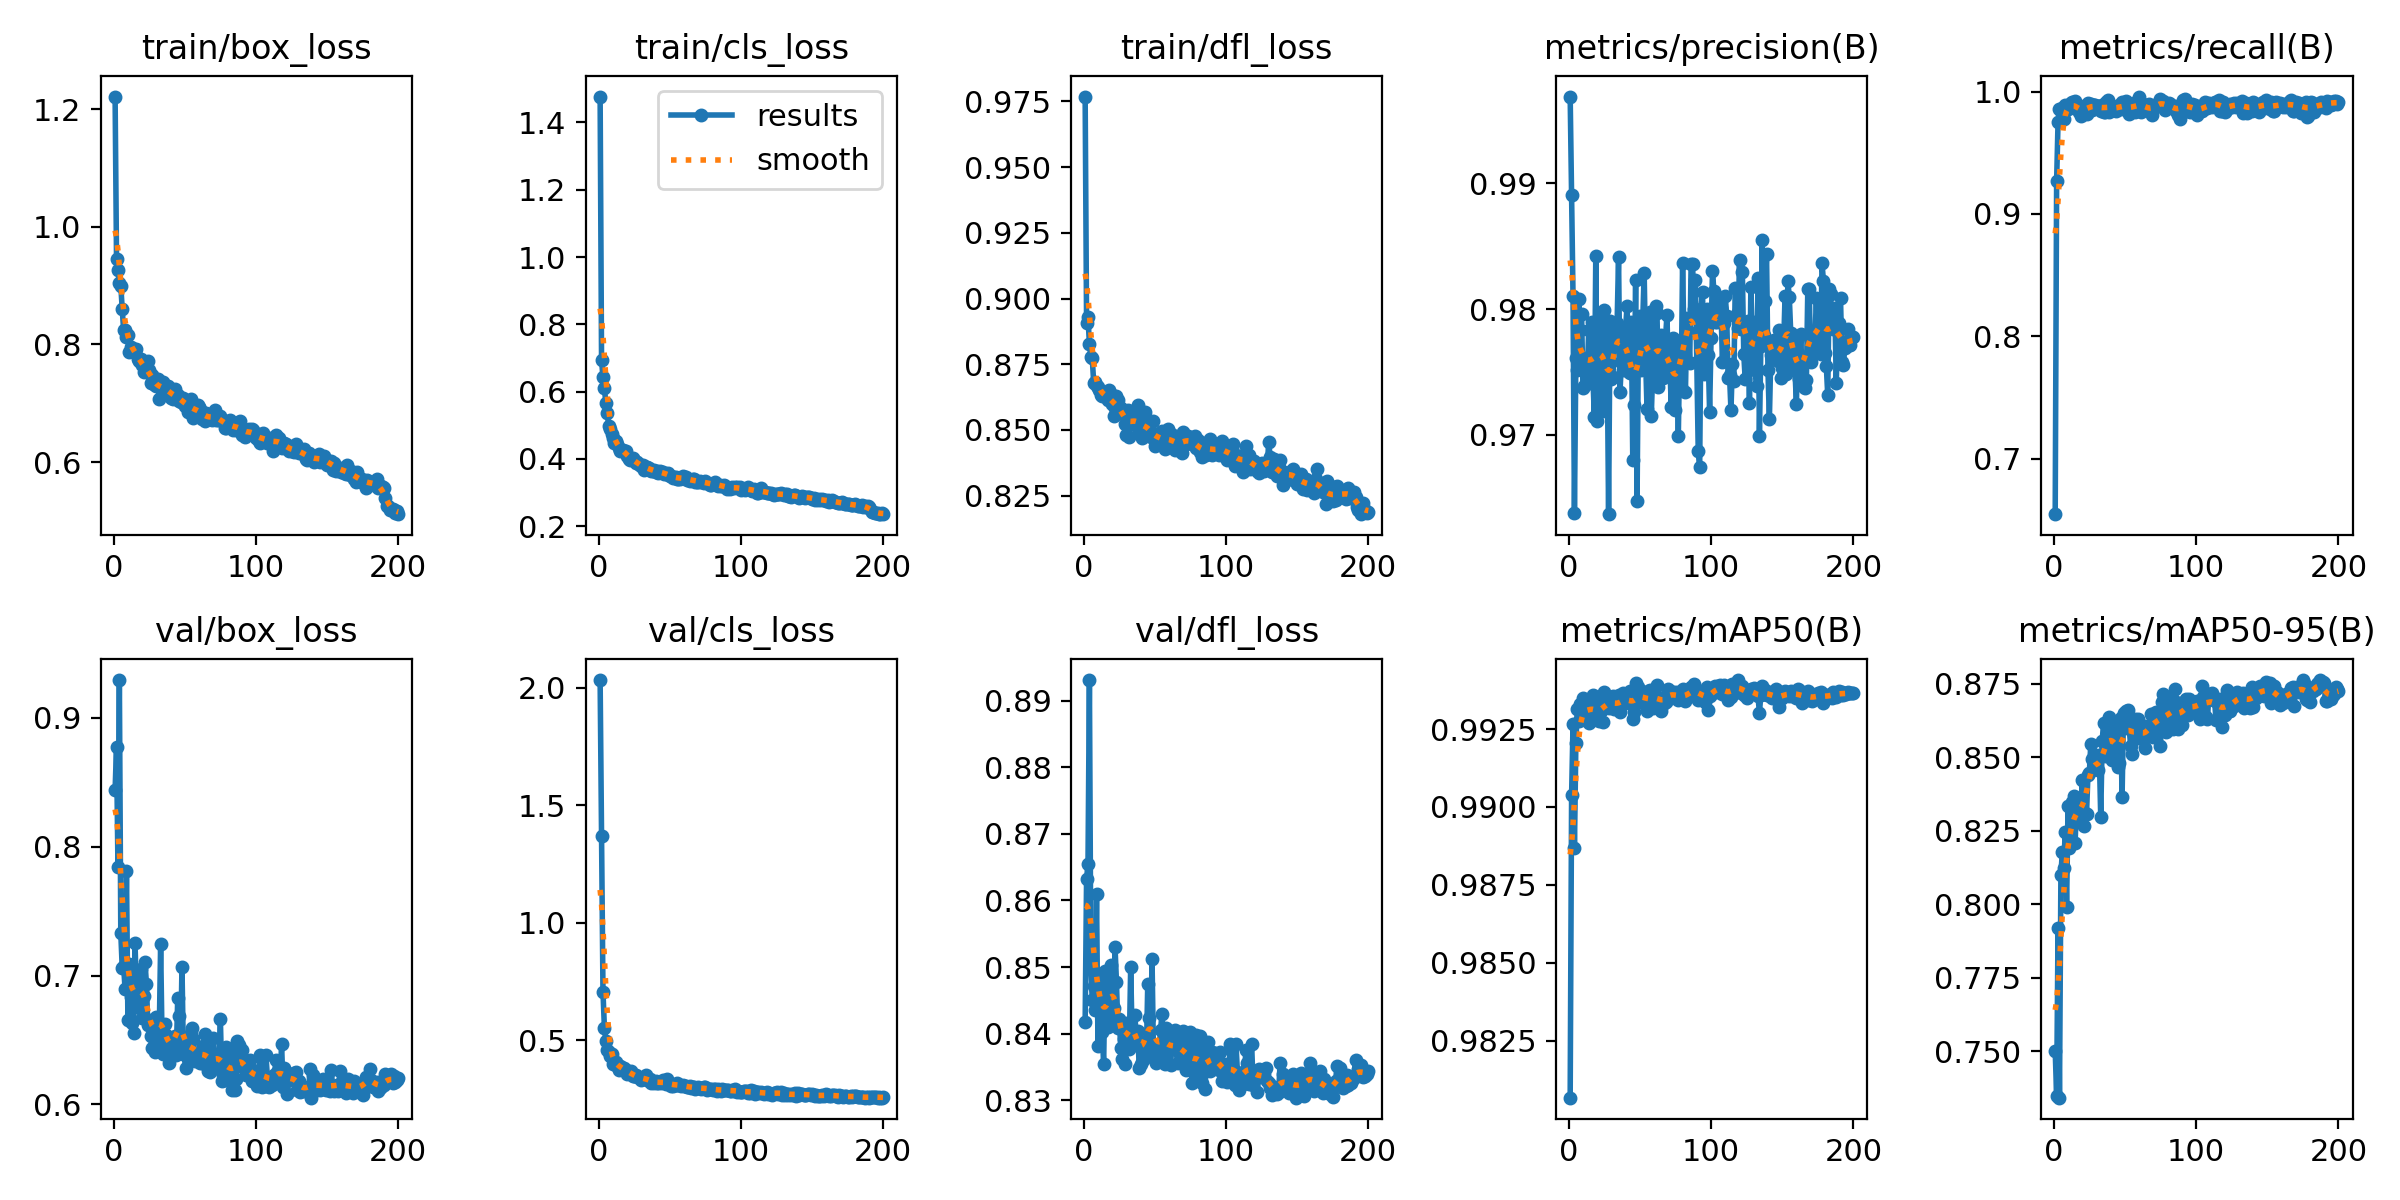

Values plotted in this chart, from the file beside it:
epoch, time, train/box_loss, train/cls_loss, train/dfl_loss, metrics/precision(B), metrics/recall(B), metrics/mAP50(B), metrics/mAP50-95(B), val/box_loss, val/cls_loss, val/dfl_loss, lr/pg0, lr/pg1, lr/pg2
1, 108.4, 1.221, 1.477, 0.9768, 0.9969, 0.6548, 0.9807, 0.7503, 0.8441, 2.033, 0.8417, 0.0006528, 0.0006528, 0.0006528
2, 218.3, 0.9459, 0.6938, 0.8908, 0.9891, 0.9267, 0.9904, 0.7349, 0.877, 1.37, 0.8633, 0.001313, 0.001313, 0.001313
3, 329.2, 0.9258, 0.6422, 0.8928, 0.981, 0.9754, 0.9927, 0.7919, 0.7845, 0.708, 0.8655, 0.001966, 0.001966, 0.001966
4, 442.2, 0.9042, 0.61, 0.8827, 0.9638, 0.9857, 0.9887, 0.7343, 0.9292, 0.5543, 0.8931, 0.00197, 0.00197, 0.00197
5, 556.8, 0.8999, 0.5672, 0.8779, 0.9761, 0.9843, 0.9921, 0.8099, 0.7328, 0.4991, 0.8499, 0.00196, 0.00196, 0.00196
6, 671.4, 0.8601, 0.5379, 0.8773, 0.9752, 0.9863, 0.9931, 0.8179, 0.7062, 0.4588, 0.845, 0.00195, 0.00195, 0.00195
7, 784.5, 0.8238, 0.4985, 0.8679, 0.9808, 0.9778, 0.9928, 0.8123, 0.7076, 0.4512, 0.8471, 0.001941, 0.001941, 0.001941
8, 898.3, 0.8249, 0.4888, 0.8684, 0.9784, 0.9887, 0.9933, 0.8245, 0.6894, 0.4337, 0.8436, 0.001931, 0.001931, 0.001931
9, 1011, 0.8121, 0.4745, 0.8667, 0.9796, 0.9861, 0.9931, 0.7991, 0.7808, 0.4422, 0.861, 0.001921, 0.001921, 0.001921
10, 1124, 0.8162, 0.4637, 0.8663, 0.9737, 0.9858, 0.9935, 0.8333, 0.6653, 0.3988, 0.8381, 0.001911, 0.001911, 0.001911
11, 1236, 0.7876, 0.446, 0.8652, 0.9738, 0.9884, 0.9928, 0.8193, 0.7091, 0.4056, 0.8481, 0.001901, 0.001901, 0.001901
12, 1350, 0.7954, 0.4521, 0.8632, 0.9761, 0.9904, 0.9932, 0.8259, 0.6836, 0.4096, 0.8468, 0.001891, 0.001891, 0.001891
13, 1461, 0.7933, 0.4441, 0.8628, 0.9745, 0.9918, 0.9931, 0.8347, 0.6632, 0.39, 0.8402, 0.001881, 0.001881, 0.001881
14, 1573, 0.7875, 0.4333, 0.8629, 0.9784, 0.988, 0.9927, 0.8367, 0.6555, 0.3746, 0.8354, 0.001871, 0.001871, 0.001871
15, 1686, 0.788, 0.4231, 0.8641, 0.9741, 0.9925, 0.9933, 0.8208, 0.7252, 0.3908, 0.8495, 0.001861, 0.001861, 0.001861
16, 1797, 0.7927, 0.4265, 0.863, 0.979, 0.9861, 0.9932, 0.8353, 0.6859, 0.3887, 0.8416, 0.001852, 0.001852, 0.001852
17, 1910, 0.7751, 0.4271, 0.8616, 0.9745, 0.9891, 0.9936, 0.8325, 0.6757, 0.3804, 0.8409, 0.001842, 0.001842, 0.001842
18, 2025, 0.7718, 0.4242, 0.8651, 0.9714, 0.9829, 0.9928, 0.8297, 0.6947, 0.3811, 0.8493, 0.001832, 0.001832, 0.001832
19, 2140, 0.7749, 0.4231, 0.8637, 0.9842, 0.9801, 0.9933, 0.8305, 0.7055, 0.3754, 0.8502, 0.001822, 0.001822, 0.001822
20, 2253, 0.765, 0.4093, 0.86, 0.9711, 0.9869, 0.9929, 0.8424, 0.6671, 0.3554, 0.8426, 0.001812, 0.001812, 0.001812
21, 2366, 0.7538, 0.3987, 0.8554, 0.9755, 0.9822, 0.9928, 0.8267, 0.6841, 0.3661, 0.8439, 0.001802, 0.001802, 0.001802
22, 2478, 0.755, 0.3983, 0.8585, 0.9789, 0.9863, 0.9934, 0.8309, 0.7108, 0.3656, 0.853, 0.001792, 0.001792, 0.001792
23, 2591, 0.7628, 0.4003, 0.8628, 0.9796, 0.9819, 0.9931, 0.8306, 0.6938, 0.3679, 0.8478, 0.001782, 0.001782, 0.001782
24, 2704, 0.7711, 0.4033, 0.8613, 0.9719, 0.9904, 0.9927, 0.8439, 0.6615, 0.35, 0.8408, 0.001772, 0.001772, 0.001772
25, 2817, 0.757, 0.3955, 0.8579, 0.9799, 0.9884, 0.9937, 0.8448, 0.6655, 0.3468, 0.8422, 0.001762, 0.001762, 0.001762
26, 2929, 0.7346, 0.3877, 0.8583, 0.9769, 0.9898, 0.9933, 0.8544, 0.6529, 0.3508, 0.8378, 0.001752, 0.001752, 0.001752
27, 3041, 0.7482, 0.391, 0.8563, 0.9767, 0.985, 0.9932, 0.8494, 0.6435, 0.344, 0.8362, 0.001743, 0.001743, 0.001743
28, 3154, 0.7319, 0.3855, 0.857, 0.9637, 0.9891, 0.9932, 0.8459, 0.662, 0.3465, 0.8392, 0.001733, 0.001733, 0.001733
29, 3267, 0.7316, 0.3817, 0.8523, 0.979, 0.9891, 0.9934, 0.8508, 0.6404, 0.3381, 0.8354, 0.001723, 0.001723, 0.001723
30, 3382, 0.7288, 0.3787, 0.8481, 0.9744, 0.9882, 0.9935, 0.8475, 0.668, 0.3337, 0.8416, 0.001713, 0.001713, 0.001713
31, 3494, 0.7411, 0.3809, 0.8575, 0.9746, 0.9877, 0.9936, 0.8455, 0.6565, 0.3348, 0.8401, 0.001703, 0.001703, 0.001703
32, 3607, 0.7078, 0.3665, 0.8473, 0.977, 0.9882, 0.9931, 0.8509, 0.654, 0.3348, 0.8377, 0.001693, 0.001693, 0.001693
33, 3720, 0.7322, 0.376, 0.856, 0.9783, 0.9839, 0.9932, 0.8296, 0.7244, 0.3524, 0.85, 0.001683, 0.001683, 0.001683
34, 3834, 0.7273, 0.3764, 0.8523, 0.9789, 0.9891, 0.9932, 0.8556, 0.6493, 0.3421, 0.8396, 0.001673, 0.001673, 0.001673
35, 3948, 0.736, 0.374, 0.8539, 0.9841, 0.9829, 0.9936, 0.8616, 0.6389, 0.326, 0.8383, 0.001663, 0.001663, 0.001663
36, 4062, 0.7244, 0.3676, 0.8544, 0.9734, 0.9829, 0.993, 0.8504, 0.6624, 0.3339, 0.8428, 0.001654, 0.001654, 0.001654
37, 4176, 0.7229, 0.3648, 0.8531, 0.9758, 0.9918, 0.9934, 0.855, 0.6539, 0.3176, 0.8387, 0.001644, 0.001644, 0.001644
38, 4290, 0.7286, 0.3652, 0.8595, 0.9752, 0.9934, 0.9937, 0.8542, 0.6501, 0.3219, 0.8404, 0.001634, 0.001634, 0.001634
39, 4403, 0.7198, 0.368, 0.8499, 0.978, 0.9836, 0.9933, 0.8637, 0.6319, 0.3201, 0.8348, 0.001624, 0.001624, 0.001624
40, 4517, 0.7082, 0.3619, 0.8504, 0.9786, 0.9857, 0.9935, 0.8579, 0.643, 0.3254, 0.8355, 0.001614, 0.001614, 0.001614
41, 4631, 0.7142, 0.3628, 0.8469, 0.9803, 0.9877, 0.9934, 0.8492, 0.6482, 0.32, 0.8381, 0.001604, 0.001604, 0.001604
42, 4744, 0.7068, 0.3585, 0.8518, 0.975, 0.9848, 0.9935, 0.8602, 0.64, 0.3186, 0.836, 0.001594, 0.001594, 0.001594
43, 4857, 0.7236, 0.365, 0.8569, 0.9749, 0.9877, 0.9937, 0.857, 0.6534, 0.3226, 0.8388, 0.001584, 0.001584, 0.001584
44, 4970, 0.7144, 0.3597, 0.851, 0.9789, 0.9843, 0.9933, 0.8552, 0.6385, 0.3186, 0.8365, 0.001574, 0.001574, 0.001574
45, 5083, 0.7142, 0.3606, 0.8517, 0.968, 0.9857, 0.9928, 0.8467, 0.6823, 0.333, 0.8475, 0.001564, 0.001564, 0.001564
46, 5197, 0.7034, 0.355, 0.8499, 0.9724, 0.9891, 0.993, 0.848, 0.6683, 0.3211, 0.8423, 0.001554, 0.001554, 0.001554
47, 5311, 0.7021, 0.3548, 0.8475, 0.9823, 0.9857, 0.994, 0.8633, 0.6429, 0.3155, 0.8377, 0.001545, 0.001545, 0.001545
48, 5425, 0.7077, 0.356, 0.8477, 0.9648, 0.9915, 0.9933, 0.8366, 0.7068, 0.3343, 0.8512, 0.001535, 0.001535, 0.001535
49, 5539, 0.7084, 0.3591, 0.8535, 0.9783, 0.9873, 0.9939, 0.865, 0.6389, 0.313, 0.8372, 0.001525, 0.001525, 0.001525
50, 5653, 0.6946, 0.3483, 0.844, 0.9795, 0.987, 0.9936, 0.86, 0.6484, 0.3155, 0.8367, 0.001515, 0.001515, 0.001515
51, 5767, 0.7, 0.3483, 0.8457, 0.9752, 0.9924, 0.9935, 0.8657, 0.628, 0.3066, 0.8355, 0.001505, 0.001505, 0.001505
52, 5880, 0.686, 0.3439, 0.8486, 0.979, 0.987, 0.9936, 0.8662, 0.6355, 0.3055, 0.838, 0.001495, 0.001495, 0.001495
53, 5994, 0.6993, 0.3459, 0.847, 0.9829, 0.9813, 0.9935, 0.8602, 0.6341, 0.311, 0.8362, 0.001485, 0.001485, 0.001485
54, 6108, 0.707, 0.3472, 0.8466, 0.9761, 0.9898, 0.9935, 0.8539, 0.6555, 0.3114, 0.8405, 0.001475, 0.001475, 0.001475
55, 6222, 0.6928, 0.3413, 0.8497, 0.9721, 0.9857, 0.9931, 0.851, 0.6595, 0.3189, 0.8429, 0.001465, 0.001465, 0.001465
56, 6335, 0.6746, 0.3389, 0.8449, 0.979, 0.9877, 0.9937, 0.8593, 0.6507, 0.3102, 0.8391, 0.001455, 0.001455, 0.001455
57, 6449, 0.6885, 0.3411, 0.8427, 0.9797, 0.9836, 0.9937, 0.8629, 0.6335, 0.3086, 0.8355, 0.001446, 0.001446, 0.001446
58, 6562, 0.6843, 0.3424, 0.8456, 0.9715, 0.9911, 0.9933, 0.8566, 0.6397, 0.3082, 0.8408, 0.001436, 0.001436, 0.001436
59, 6675, 0.6964, 0.3484, 0.8504, 0.9751, 0.9899, 0.9932, 0.8632, 0.6365, 0.309, 0.8387, 0.001426, 0.001426, 0.001426
60, 6789, 0.6932, 0.3466, 0.8491, 0.9746, 0.9959, 0.9937, 0.8599, 0.6391, 0.3076, 0.838, 0.001416, 0.001416, 0.001416
... 140 more rows
